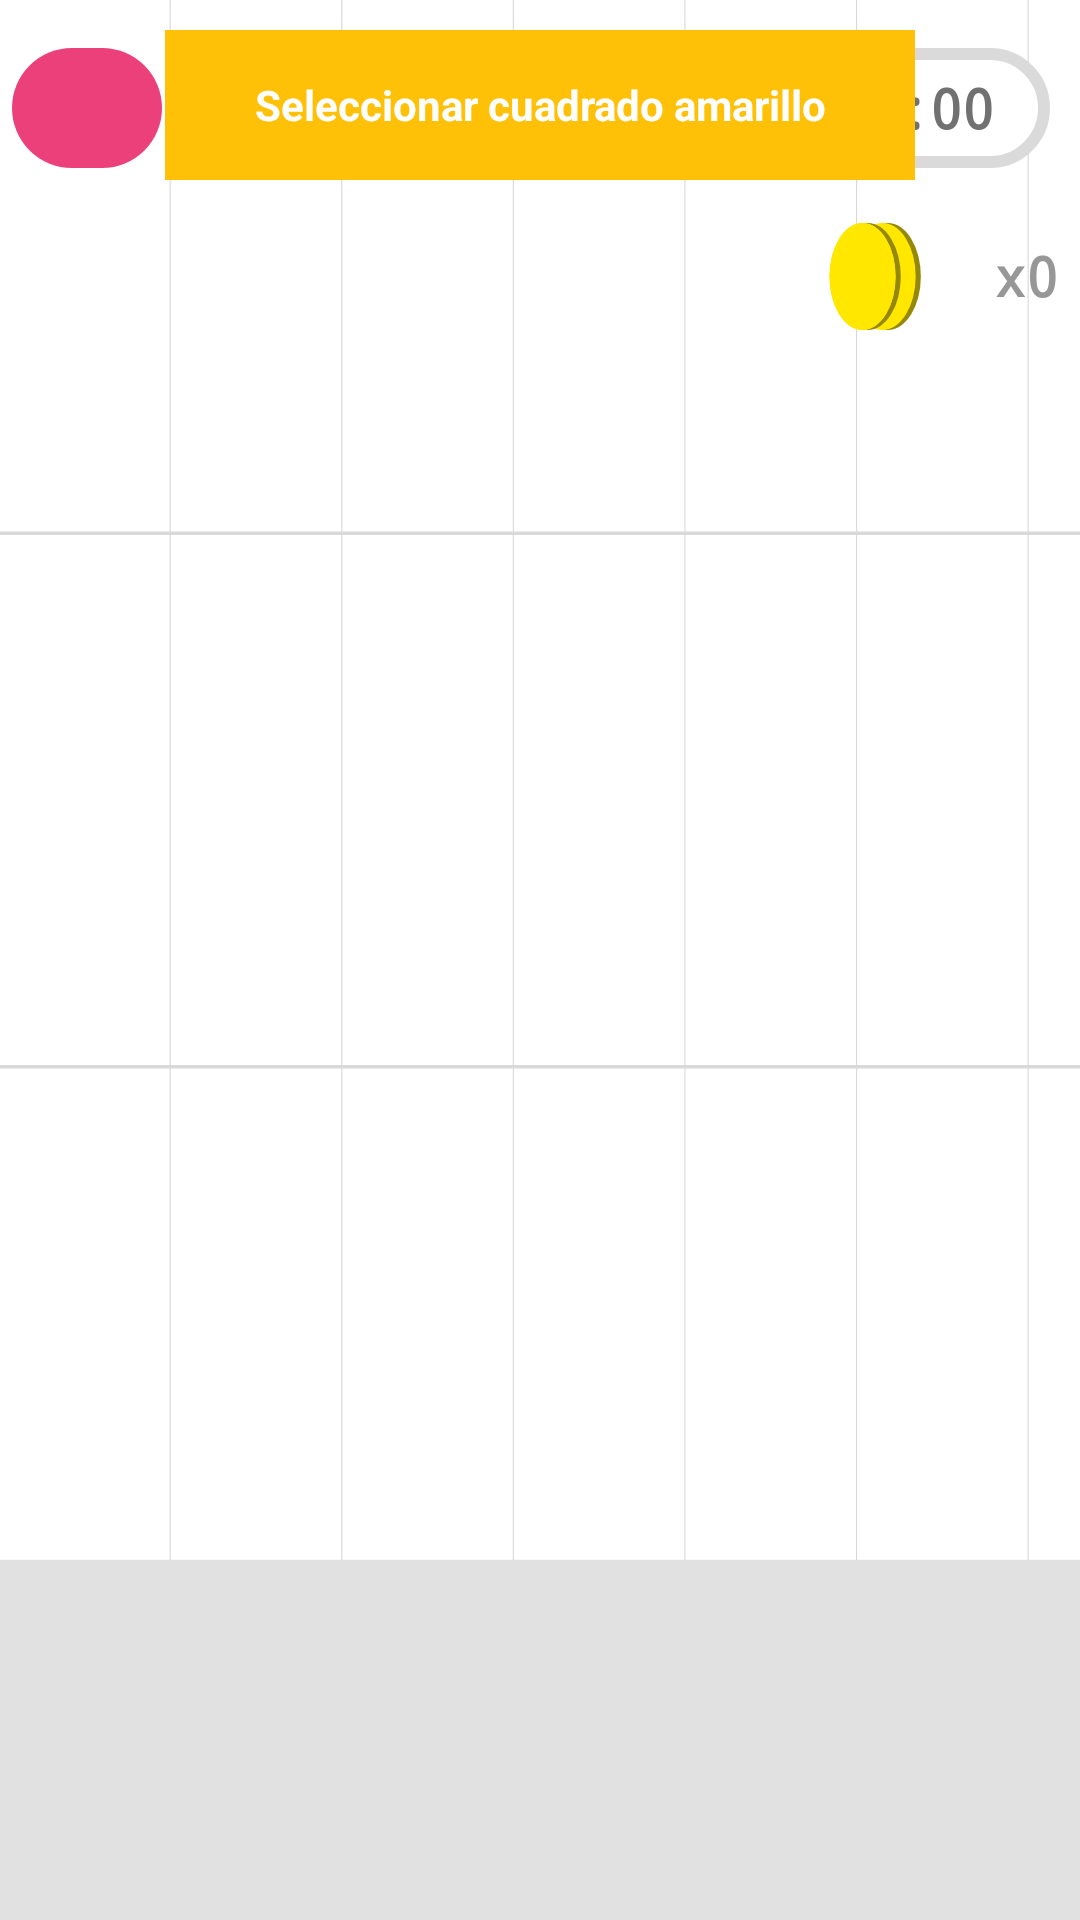

Here is an Android app screen rendered from its layout file. Give the layout XML and the strings, colors and styles it references.
<!-- AndroidManifest.xml: application theme Theme.Figuritas -->
<!-- res/layout/activity_level_interface.xml -->
<?xml version="1.0" encoding="utf-8"?>
<androidx.constraintlayout.widget.ConstraintLayout
    xmlns:android="http://schemas.android.com/apk/res/android"
    xmlns:app="http://schemas.android.com/apk/res-auto"
    xmlns:tools="http://schemas.android.com/tools"
    android:layout_width="match_parent"
    android:layout_height="match_parent"
    android:background="@drawable/ic_background">

    <ImageButton
        android:id="@+id/btnReboot"
        android:layout_width="50dp"
        android:layout_height="40dp"
        android:layout_marginStart="8dp"
        android:layout_marginTop="16dp"
        android:background="@drawable/background_button_reboot"
        android:scaleType="fitCenter"
        android:src="@drawable/ic_reboot"
        app:layout_constraintBottom_toBottomOf="@+id/btnExit"
        app:layout_constraintStart_toEndOf="@+id/btnExit"
        app:layout_constraintTop_toTopOf="@+id/btnExit"
        app:layout_constraintVertical_bias="1.0" />

    <ImageButton
        android:id="@+id/btnExit"
        android:layout_width="50dp"
        android:layout_height="40dp"
        android:layout_marginStart="4dp"
        android:layout_marginTop="16dp"
        android:background="@drawable/background_button_cancel"
        android:scaleType="fitCenter"
        android:src="@drawable/ic_close"
        app:layout_constraintStart_toStartOf="parent"
        app:layout_constraintTop_toTopOf="parent" />

    <ImageView
        android:id="@+id/imageView"
        android:layout_width="match_parent"
        android:layout_height="120dp"
        android:background="#E1E1E1"
        android:elevation="1dp"
        app:layout_constraintBottom_toBottomOf="parent"
        app:layout_constraintEnd_toEndOf="parent"
        app:layout_constraintStart_toStartOf="parent" />

    <TextView
        android:id="@+id/txtTimer"
        android:layout_width="80dp"
        android:layout_height="40dp"
        android:background="@drawable/background_timer"
        android:fontFamily="monospace"
        android:gravity="center"
        android:text="@string/time_default"
        android:textAlignment="center"
        android:textColor="#717171"
        android:textSize="18sp"
        android:textStyle="bold"
        app:layout_constraintBottom_toBottomOf="@+id/imgTimer"
        app:layout_constraintStart_toEndOf="@+id/imgTimer"
        app:layout_constraintTop_toTopOf="@+id/imgTimer" />

    <ImageView
        android:id="@+id/imgTimer"
        android:layout_width="40dp"
        android:layout_height="40dp"
        android:layout_marginTop="16dp"
        android:layout_marginEnd="90dp"
        app:layout_constraintEnd_toEndOf="parent"
        app:layout_constraintTop_toTopOf="parent"
        app:srcCompat="@drawable/ic_timer" />

    <ImageView
        android:id="@+id/imgBonus"
        android:layout_width="40dp"
        android:layout_height="40dp"
        android:layout_marginTop="72dp"
        app:layout_constraintEnd_toEndOf="parent"
        app:layout_constraintHorizontal_bias="0.85"
        app:layout_constraintStart_toStartOf="parent"
        app:layout_constraintTop_toTopOf="parent"
        app:srcCompat="@drawable/ic_monedas" />

    <TextView
        android:id="@+id/txtBonus"
        android:layout_width="60dp"
        android:layout_height="40dp"
        android:fontFamily="monospace"
        android:gravity="center"
        android:text="@string/bonus_default"
        android:textAlignment="center"
        android:textColor="#989798"
        android:textSize="18sp"
        android:textStyle="bold"
        app:layout_constraintBottom_toBottomOf="@+id/imgBonus"
        app:layout_constraintStart_toEndOf="@+id/imgBonus"
        app:layout_constraintTop_toTopOf="@+id/imgBonus"
        app:layout_constraintVertical_bias="0.0" />

    <TextView
        android:id="@+id/txtReglaNivel"
        android:layout_width="250dp"
        android:layout_height="50dp"
        android:layout_marginTop="10dp"
        android:text="Seleccionar cuadrado amarillo"
        android:textColor="@color/WHITE"
        android:textSize="14sp"
        android:fontFamily="sans-serif"
        android:gravity="center"
        android:textStyle="bold"
        android:background="@color/AMBER"
        app:layout_constraintEnd_toEndOf="parent"
        app:layout_constraintStart_toStartOf="parent"
        app:layout_constraintTop_toTopOf="parent" />

</androidx.constraintlayout.widget.ConstraintLayout>
<!-- resources referenced by this layout -->
<resources>
  <color name="AMBER">#FFC107</color>
  <color name="WHITE">#FFFFFF</color>
  <!-- drawable background_button_cancel (drawable) -->
  <?xml version="1.0" encoding="utf-8"?>
  <selector xmlns:android="http://schemas.android.com/apk/res/android">
  <item>
      <shape>
          <solid android:color="#EC407A"/>
          <corners android:radius="40dp"/>
      </shape>
  </item>
  </selector>
  <!-- drawable background_button_reboot (drawable) -->
  <?xml version="1.0" encoding="utf-8"?>
  <selector xmlns:android="http://schemas.android.com/apk/res/android">
  <item>
      <shape>
          <solid android:color="#42A5F5"/>
          <corners android:radius="40dp"/>
      </shape>
  </item>
  </selector>
  <!-- drawable background_timer (drawable) -->
  <?xml version="1.0" encoding="utf-8"?>
  <selector xmlns:android="http://schemas.android.com/apk/res/android">
  <item>
      <shape>
          <solid android:color="#ffffff"/>
          <stroke android:color="#DADADA" android:width="4dp"/>
          <corners android:radius="20dp"/>
      </shape>
  </item>
  </selector>
  <!-- drawable ic_timer (drawable) -->
  <vector xmlns:android="http://schemas.android.com/apk/res/android"
      android:width="100dp"
      android:height="100dp"
      android:viewportWidth="100"
      android:viewportHeight="100">
    <path
        android:pathData="M51.379,58.47m-38.5,0a38.5,38.5 0,1 1,77 0a38.5,38.5 0,1 1,-77 0"
        android:strokeLineJoin="round"
        android:strokeWidth="33.38370132"
        android:fillColor="#075eae"
        android:strokeColor="#00000000"
        android:strokeLineCap="round"/>
    <path
        android:pathData="M51.379,58.47m-32.451,0a32.451,32.451 0,1 1,64.902 0a32.451,32.451 0,1 1,-64.902 0"
        android:strokeLineJoin="round"
        android:strokeWidth="60.234375"
        android:fillColor="#ffffff"
        android:strokeColor="#00000000"
        android:strokeLineCap="round"/>
    <path
        android:pathData="m47.395,40.365v24.882h23.638"
        android:strokeLineJoin="miter"
        android:strokeWidth="4.61851168"
        android:fillColor="#00000000"
        android:strokeColor="#000000"
        android:strokeLineCap="butt"/>
    <path
        android:pathData="M38.167,3.004h26.425v8.172h-26.425z"
        android:strokeLineJoin="round"
        android:strokeWidth="15.28780556"
        android:fillColor="#075eae"
        android:strokeColor="#00000000"
        android:strokeLineCap="round"/>
    <path
        android:pathData="M55.465,10.662l-0,10.776l-8.172,0l-0,-10.776z"
        android:strokeLineJoin="round"
        android:strokeWidth="9.7628231"
        android:fillColor="#075eae"
        android:strokeColor="#00000000"
        android:strokeLineCap="round"/>
  </vector>
  <string name="bonus_default">x0</string>
  <string name="time_default">3:00</string>
  <style name="Theme.Figuritas" parent="Theme.MaterialComponents.Light.NoActionBar">
          
          <item name="colorPrimary">@color/purple_500</item>
          <item name="colorPrimaryVariant">@color/purple_700</item>
          <item name="colorOnPrimary">@color/white</item>
          
          <item name="colorSecondary">@color/teal_200</item>
          <item name="colorSecondaryVariant">@color/teal_700</item>
          <item name="colorOnSecondary">@color/black</item>
          
          <item name="android:statusBarColor" tools:targetApi="l">?attr/colorPrimaryVariant</item>
  
          
          <item name="windowNoTitle">true</item>
          <item name="android:windowFullscreen">true</item>
          
      </style>
  <color name="purple_500">#FF6200EE</color>
  <color name="purple_700">#FF3700B3</color>
  <color name="white">#FFFFFFFF</color>
  <color name="teal_200">#FF03DAC5</color>
  <color name="teal_700">#FF018786</color>
  <color name="black">#FF000000</color>
</resources>
